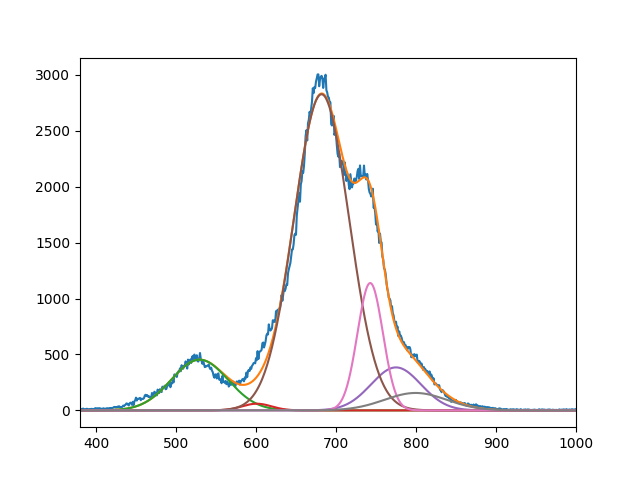

The table this chart was drawn from, first rows:
4.535184748478612278e+02, 5.986443867991768286e+01, 2.826440760837803282e+03, 3.843959434739412586e+02, 1.138828045596623269e+03, 1.560194422467374125e+02
5.295365223831125832e+02, 6.009999185435269737e+02, 6.818927644018664296e+02, 7.749999999999625970e+02, 7.427640860963292653e+02, 7.994756137918056993e+02
4.999999999999999289e+01, 2.606372039144117991e+01, 4.879456067829185884e+01, 4.403412619739000888e+01, 2.248726941105083554e+01, 5.514371761628252244e+01
